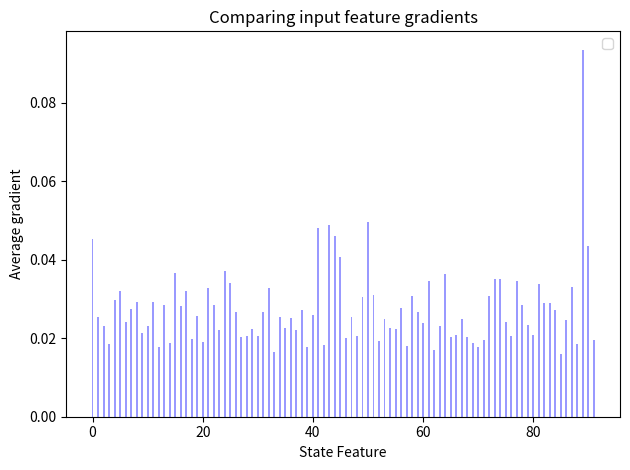

The matplotlib source for this figure:

"""
Bar chart demo with pairs of bars grouped for easy comparison.
"""
import numpy as np
import matplotlib.pyplot as plt

bar_width = 0.35

opacity = 0.4

grad = [ 0.0453033 ,  0.02544589,  0.02309275,  0.01862294,  0.02961724,
         0.03200471,  0.02401856,  0.02738816,  0.029345  ,  0.0214532 ,
         0.02302322,  0.02918367,  0.01767202,  0.02854697,  0.0187623 ,
         0.03651626,  0.02810892,  0.03213981,  0.01992468,  0.02574773,
         0.01915031,  0.03266985,  0.02856088,  0.02201513,  0.0370349 ,
         0.03419091,  0.02662623,  0.02034247,  0.02058505,  0.02240268,
         0.02068364,  0.02657087,  0.03277393,  0.01642355,  0.02538636,
         0.0225024 ,  0.02520527,  0.02206414,  0.0272092 ,  0.01775245,
         0.02582864,  0.04809996,  0.01832982,  0.0488384 ,  0.04604198,
         0.04078386,  0.01993829,  0.02530062,  0.020589  ,  0.03051303,
         0.04952258,  0.03097977,  0.01931077,  0.02499968,  0.02269385,
         0.02238786,  0.02759158,  0.01798084,  0.03073862,  0.0267974 ,
         0.02379214,  0.03468596,  0.01703435,  0.02308763,  0.03626985,
         0.02022808,  0.02085286,  0.02476788,  0.02032155,  0.01866813,
         0.01766686,  0.01956264,  0.03071029,  0.03515743,  0.03519532,
         0.02420744,  0.02051794,  0.03445057,  0.02850053,  0.02324253,
         0.02085011,  0.03385533,  0.02899056,  0.0289065 ,  0.02729935,
         0.01585519,  0.02470869,  0.03294638,  0.01847201,  0.09350054,
         0.04341027,  0.0195404 ]
index = np.arange(len(grad))

rects1 = plt.bar(index, grad, bar_width,
                 alpha=opacity,
                 color='b',
                 )

plt.xlabel('State Feature')
plt.ylabel('Average gradient')
plt.title('Comparing input feature gradients')
# plt.xticks(index + bar_width / 2, ('A', 'B', 'C', 'D', 'E'))
plt.legend()

plt.tight_layout()
plt.show()
